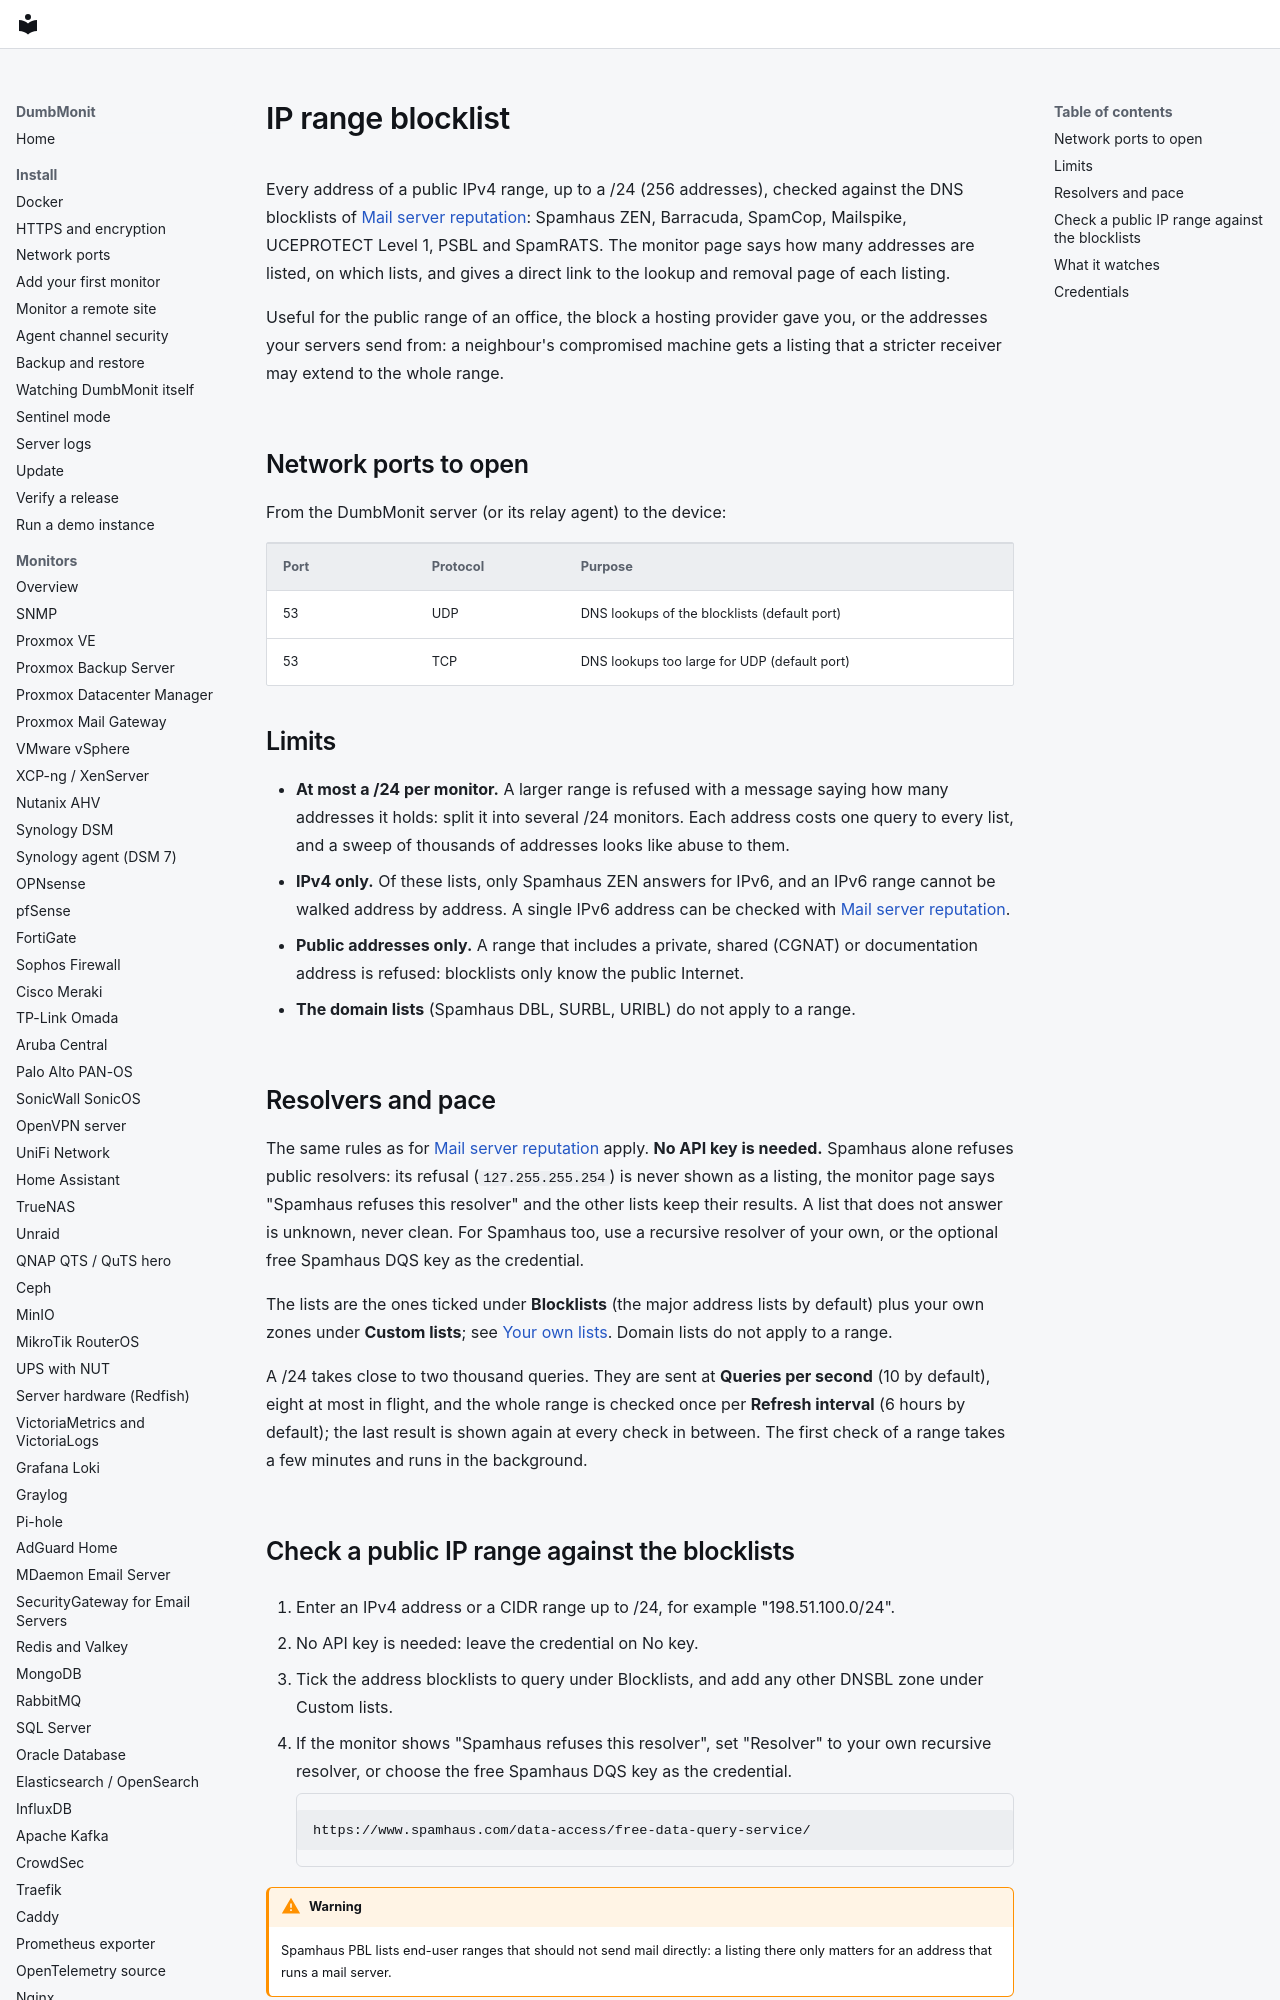

repository: laupernoe/dumbmonit · page: devices/ip_blacklist/index.html · generator: mkdocs

# IP range blocklist

Every address of a public IPv4 range, up to a /24 (256 addresses), checked
against the DNS blocklists of [Mail server reputation](mail_blacklist.md#the-blocklists):
Spamhaus ZEN, Barracuda, SpamCop, Mailspike, UCEPROTECT Level 1, PSBL and
SpamRATS. The monitor page says how many addresses are listed, on which
lists, and gives a direct link to the lookup and removal page of each
listing.

Useful for the public range of an office, the block a hosting provider gave
you, or the addresses your servers send from: a neighbour's compromised
machine gets a listing that a stricter receiver may extend to the whole
range.

## Network ports to open

From the DumbMonit server (or its relay agent) to the device:

| Port | Protocol | Purpose |
|---|---|---|
| 53 | UDP | DNS lookups of the blocklists (default port) |
| 53 | TCP | DNS lookups too large for UDP (default port) |

## Limits

- **At most a /24 per monitor.** A larger range is refused with a message
  saying how many addresses it holds: split it into several /24 monitors.
  Each address costs one query to every list, and a sweep of thousands of
  addresses looks like abuse to them.
- **IPv4 only.** Of these lists, only Spamhaus ZEN answers for IPv6, and an
  IPv6 range cannot be walked address by address. A single IPv6 address can
  be checked with [Mail server reputation](mail_blacklist.md).
- **Public addresses only.** A range that includes a private, shared (CGNAT)
  or documentation address is refused: blocklists only know the public
  Internet.
- **The domain lists** (Spamhaus DBL, SURBL, URIBL) do not apply to a range.
